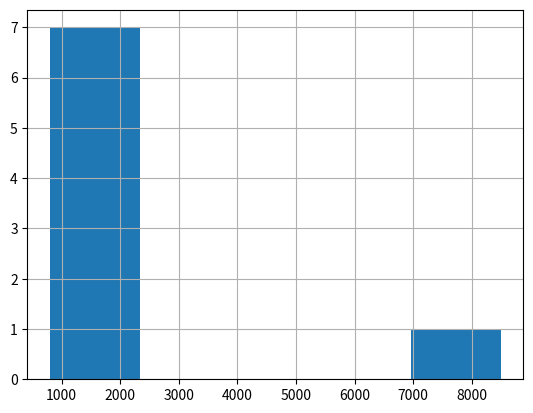
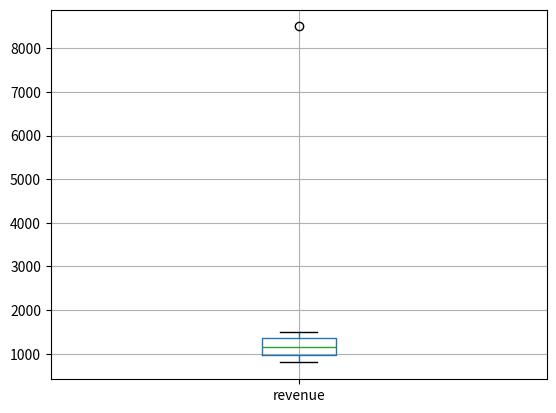

Reproduce these figures in Python, in order.
import pandas as pd

sales = pd.DataFrame({
    "order_id": [1, 2, 3, 4, 5, 6, 7, 8],
    "region": [
        "Praha", "Praha", "Brno", "Brno",
        "Praha", "Ostrava", "Brno", "Ostrava"
    ],
    "revenue": [
        1200, 1500, 900, 1100,
        1300, 800, 1000, 8500
    ],
    "quantity": [
        2, 3, 1, 2,
        2, 1, 2, 10
    ]
})

print(sales.shape)
sales.info()
print(sales.describe())

top_3 = (
    sales.sort_values(
        by="revenue",
        ascending=False
    )
    .head(3)
)

print(top_3)

print(sales["region"].value_counts())

sales_by_region = (
    sales.groupby(
        "region",
        as_index=False)
    ["revenue"]
    .sum()
)

print(sales_by_region)

region_summary = (
    sales.groupby(
        "region",
        as_index=False
    )
    .agg(
        orders_count=("order_id", "count"),
        total_revenue=("revenue", "sum"),
        avg_revenue=("revenue", "mean")
    )
)

print(region_summary)

q1 = sales["revenue"].quantile(0.25)
q3 = sales["revenue"].quantile(0.75)

print(q1)
print(q3)

iqr = q3 - q1

print(iqr)

lower_bound = q1 - 1.5 * iqr
upper_bound = q3 + 1.5 * iqr

print(lower_bound)
print(upper_bound)

outliers = sales[
    (sales["revenue"] < lower_bound)
    | (sales["revenue"] > upper_bound)
]

print(outliers)

sales_no_outlier = sales[
    sales["revenue"] <= upper_bound
]

region_summary_no_outlier = (
    sales_no_outlier.groupby(
        "region",
        as_index=False
    )
    .agg(
        orders_count=("order_id", "count"),
        total_revenue=("revenue", "sum"),
        avg_revenue=("revenue", "mean"),
        )
)

print(region_summary_no_outlier)

correlation = sales[
    ["quantity", "revenue"]
].corr()

print(correlation)

correlation_no_outlier = sales_no_outlier[
    ["quantity", "revenue"]
].corr()

print(correlation_no_outlier)

import matplotlib.pyplot as plt

sales["revenue"].hist(
    bins=5
)

plt.show()

sales.boxplot(
    column="revenue"
)

plt.show()

print("""
==========================================
BUSINESS SUMMARY — LEKCE 15
==========================================

1. Praha má 3 objednávky s celkovými tržbami 4000.
   Průměrná hodnota objednávky je cca 1333.

2. Brno má 3 objednávky s celkovými tržbami 3000.
   Průměrná hodnota objednávky je 1000.

3. Ostrava má pouze 2 objednávky, ale celkové tržby 9300.
   Na první pohled tedy vypadá jako nejsilnější region.

4. Výsledek Ostravy je výrazně ovlivněn jednou
   mimořádně vysokou objednávkou s revenue 8500.

5. IQR metoda tuto objednávku označila jako potenciální outlier.

6. Po odstranění outlieru má Ostrava:
   - 1 objednávku;
   - celkové tržby 800;
   - průměrné tržby 800.

    Bez outlieru je tedy Ostrava naopak nejslabší region.

7. EDA ukázala, že jedna extrémní hodnota může výrazně
   změnit business interpretaci výsledků.

8. Mezi množstvím a tržbami existuje velmi silná
   pozitivní korelace.

   I bez outlieru zůstává vztah silný,takže outlier
    vztah zesiluje, ale nevytváří ho sám.

9. Distribuce revenue je right-skewed:
    většina objednávek má nižší hodnotu, zatímco jedna
    vysoká objednávka vytváří dlouhý ocas doprava.

HLAVNÍ BUSINESS ZÁVĚR:

Samotný součet tržeb nestačí k hodnocení výkonu regionu.

Před rozhodnutím je potřeba zkontrolovat:
- počet objednávek;
- průměrnou hodnotu objednávky;
- distribuci;
- outliery;
- zda výsledek není závislý na několika extrémních případech.
""")
